Run: headless pygame with SDL's dummy video driver; simulated clock (each Clock.tick advances the game by its frame time, no real sleeping); random seed 0; keys injected as events and as key.get_pressed() state; no mouse input.
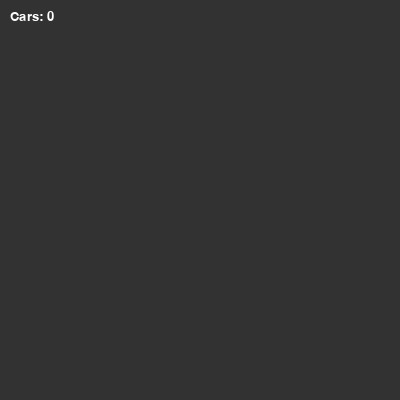
Frame 1 of 4 · flips 1–60 · no input
Frame 2 of 4 · flips 61–180 · tapped SPACE, RETURN · held RIGHT (→), D · screen unchanged from frame 1, image omitted
Frame 3 of 4 · flips 181–300 · held DOWN (↓), S · screen unchanged from frame 2, image omitted
Frame 4 of 4 · flips 301–420 · held LEFT (←), A, UP (↑), W · screen unchanged from frame 3, image omitted

The pygame program that drew these frames:

import pygame
import random

# USEREVENT — custom timed events.
# pygame.time.set_timer(event_type, interval_ms) fires that event every interval.
# sprite.kill() removes the sprite from ALL groups it belongs to.

pygame.init()

WIDTH, HEIGHT = 400, 400
screen = pygame.display.set_mode((WIDTH, HEIGHT))
pygame.display.set_caption("05 - USEREVENT + kill()")
clock = pygame.time.Clock()

SPAWN_CAR = pygame.USEREVENT + 1
pygame.time.set_timer(SPAWN_CAR, 1500)   # fire every 1.5 seconds

COLORS = ["red", "blue", "orange", "purple", "cyan"]


class Car(pygame.sprite.Sprite):
    def __init__(self):
        super().__init__()
        self.image = pygame.Surface((30, 50))
        self.image.fill(random.choice(COLORS))
        self.rect = self.image.get_rect()
        self.rect.centerx = random.randint(15, WIDTH - 15)
        self.rect.bottom = 0
        self.speed = random.randint(2, 5)

    def update(self):
        self.rect.y += self.speed
        if self.rect.top > HEIGHT:
            self.kill()     # removes from ALL groups; Python garbage-collects it


cars = pygame.sprite.Group()

running = True
while running:
    for event in pygame.event.get():
        if event.type == pygame.QUIT:
            running = False
        if event.type == SPAWN_CAR:
            cars.add(Car())

    cars.update()

    screen.fill((50, 50, 50))
    cars.draw(screen)

    count = pygame.font.SysFont("Verdana", 20).render(
        f"Cars: {len(cars)}", True, "white"
    )
    screen.blit(count, (10, 10))

    pygame.display.flip()
    clock.tick(60)

pygame.quit()
